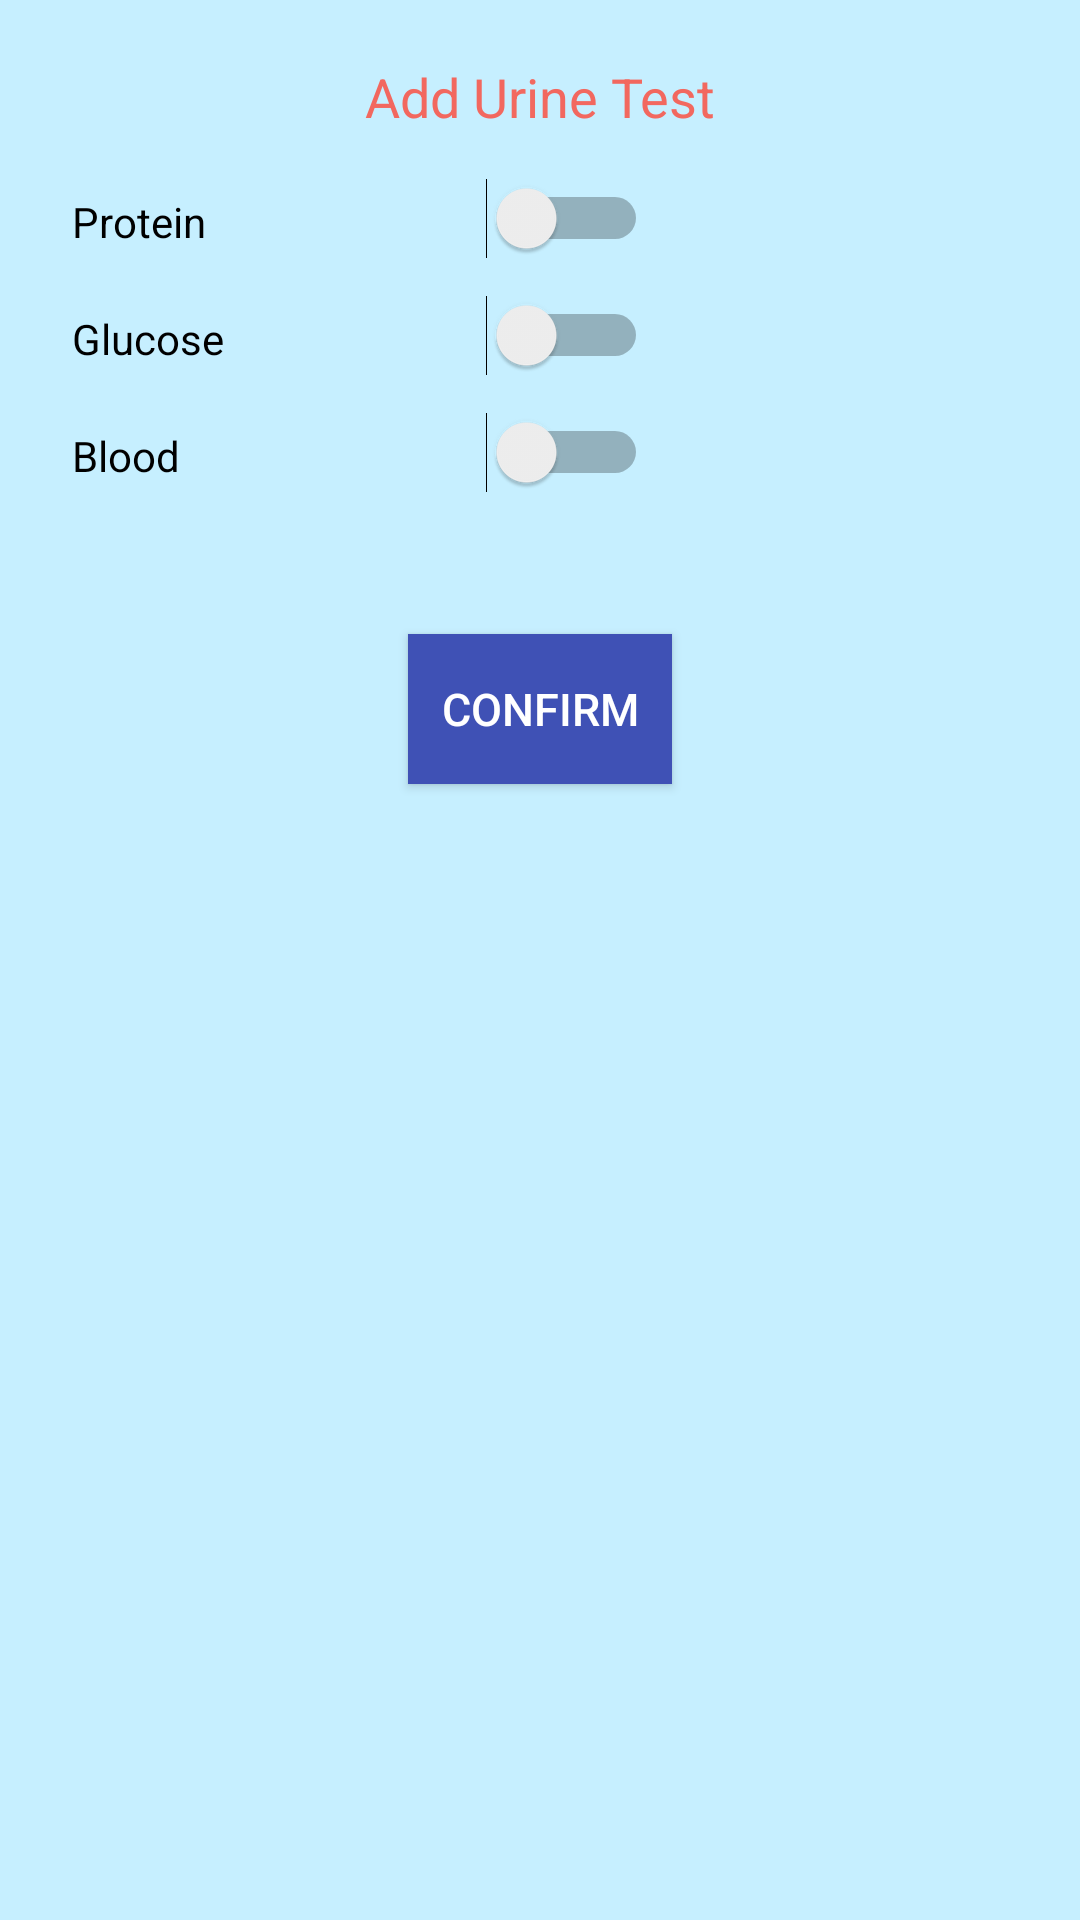

Here is an Android app screen rendered from its layout file. Give the layout XML and the strings, colors and styles it references.
<!-- AndroidManifest.xml: application theme AppTheme -->
<!-- res/layout/fragment_add_urine_test.xml -->
<LinearLayout xmlns:android="http://schemas.android.com/apk/res/android"
    xmlns:tools="http://schemas.android.com/tools" android:layout_width="match_parent"
    android:layout_height="match_parent"
    android:orientation="vertical"
    android:background="@color/background"
    tools:context="com.techno.technopreneurship.FamilyFragment">

    <RelativeLayout
        android:layout_width="match_parent"
        android:layout_height="wrap_content"
        android:paddingLeft="12dp"
        android:paddingRight="12dp">
        

        <TextView
            android:id="@+id/add_ut_tittle"
            android:layout_width="match_parent"
            android:layout_height="wrap_content"
            android:text="Add Urine Test"
            android:textColor="@color/login_red"
            android:textSize="18dp"
            android:gravity="center_horizontal"
            android:paddingTop="20dp"/>

        <TextView
            android:id="@+id/add_protein"
            android:layout_below="@id/add_ut_tittle"
            android:layout_width="wrap_content"
            android:layout_height="wrap_content"
            android:text="Protein"
            android:textColor="@color/black"
            android:textSize="14dp"
            android:layout_marginTop="20dp"
            android:layout_marginLeft="12dp" />

        <Switch
            android:layout_width="wrap_content"
            android:layout_height="wrap_content"
            android:id="@+id/switch1"
            android:layout_below="@+id/add_ut_tittle"
            android:layout_toRightOf="@+id/add_protein"
            android:layout_marginLeft="150dp"
            android:layout_marginTop="15dp"
            android:layout_alignParentStart="true" />

        <TextView
            android:id="@+id/add_glucose"
            android:layout_below="@id/add_protein"
            android:layout_width="wrap_content"
            android:layout_height="wrap_content"
            android:text="Glucose"
            android:textColor="@color/black"
            android:textSize="14dp"
            android:layout_marginTop="20dp"
            android:layout_marginLeft="12dp" />

        <Switch
            android:layout_width="wrap_content"
            android:layout_height="wrap_content"
            android:id="@+id/switch2"
            android:layout_below="@+id/add_protein"
            android:layout_toRightOf="@+id/add_protein"
            android:layout_marginLeft="150dp"
            android:layout_marginTop="15dp"
            android:layout_alignParentStart="true" />

        <TextView
            android:id="@+id/add_blood"
            android:layout_below="@id/add_glucose"
            android:layout_width="wrap_content"
            android:layout_height="wrap_content"
            android:text="Blood"
            android:textColor="@color/black"
            android:textSize="14dp"
            android:layout_marginTop="20dp"
            android:layout_marginLeft="12dp" />

        <Switch
            android:layout_width="wrap_content"
            android:layout_height="wrap_content"
            android:id="@+id/switch3"
            android:layout_below="@+id/add_glucose"
            android:layout_toRightOf="@+id/add_protein"
            android:layout_marginLeft="150dp"
            android:layout_marginTop="15dp"
            android:layout_alignParentStart="true" />

        <Button
            android:id="@+id/add_ut_btn"
            android:layout_below="@+id/add_blood"
            android:layout_width="wrap_content"
            android:layout_height="50dp"
            android:text="Confirm"
            android:textSize="15dp"
            android:textColor="@color/white"
            android:background="@color/colorPrimary"
            android:layout_centerHorizontal="true"
            android:layout_marginTop="50dp"
            android:layout_marginBottom="10dp" />

        <Space
            android:layout_below="@id/add_ut_btn"
            android:layout_width="match_parent"
            android:layout_height="20dp" />

    </RelativeLayout>

</LinearLayout>
<!-- resources referenced by this layout -->
<resources>
  <color name="background">#c6efff</color>
  <color name="black">#000000</color>
  <color name="colorPrimary">#3F51B5</color>
  <color name="login_red">#F2685F</color>
  <color name="white">#FFFFFF</color>
</resources>
